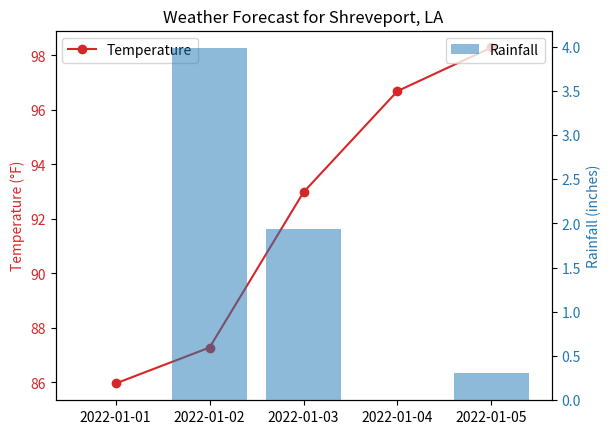

This chart was generated by the following Python code:
import matplotlib.pyplot as plt

dates = ['2022-01-01', '2022-01-02', '2022-01-03', '2022-01-04', '2022-01-05']
temperatures = [85.96, 87.28, 92.98, 96.69, 98.29]
rainfall = [0, 3.98, 1.94, 0, 0.31]

fig, ax1 = plt.subplots()

ax1.plot(dates, temperatures, color='tab:red', marker='o')
ax1.set_ylabel('Temperature (°F)', color='tab:red')
ax1.tick_params(axis='y', labelcolor='tab:red')

ax2 = ax1.twinx()
ax2.bar(dates, rainfall, color='tab:blue', alpha=0.5)
ax2.set_ylabel('Rainfall (inches)', color='tab:blue')
ax2.tick_params(axis='y', labelcolor='tab:blue')

plt.title('Weather Forecast for Shreveport, LA')
plt.xlabel('Date')

ax1.legend(['Temperature'], loc='upper left')
ax2.legend(['Rainfall'], loc='upper right')

plt.xticks(rotation=45)

plt.show()